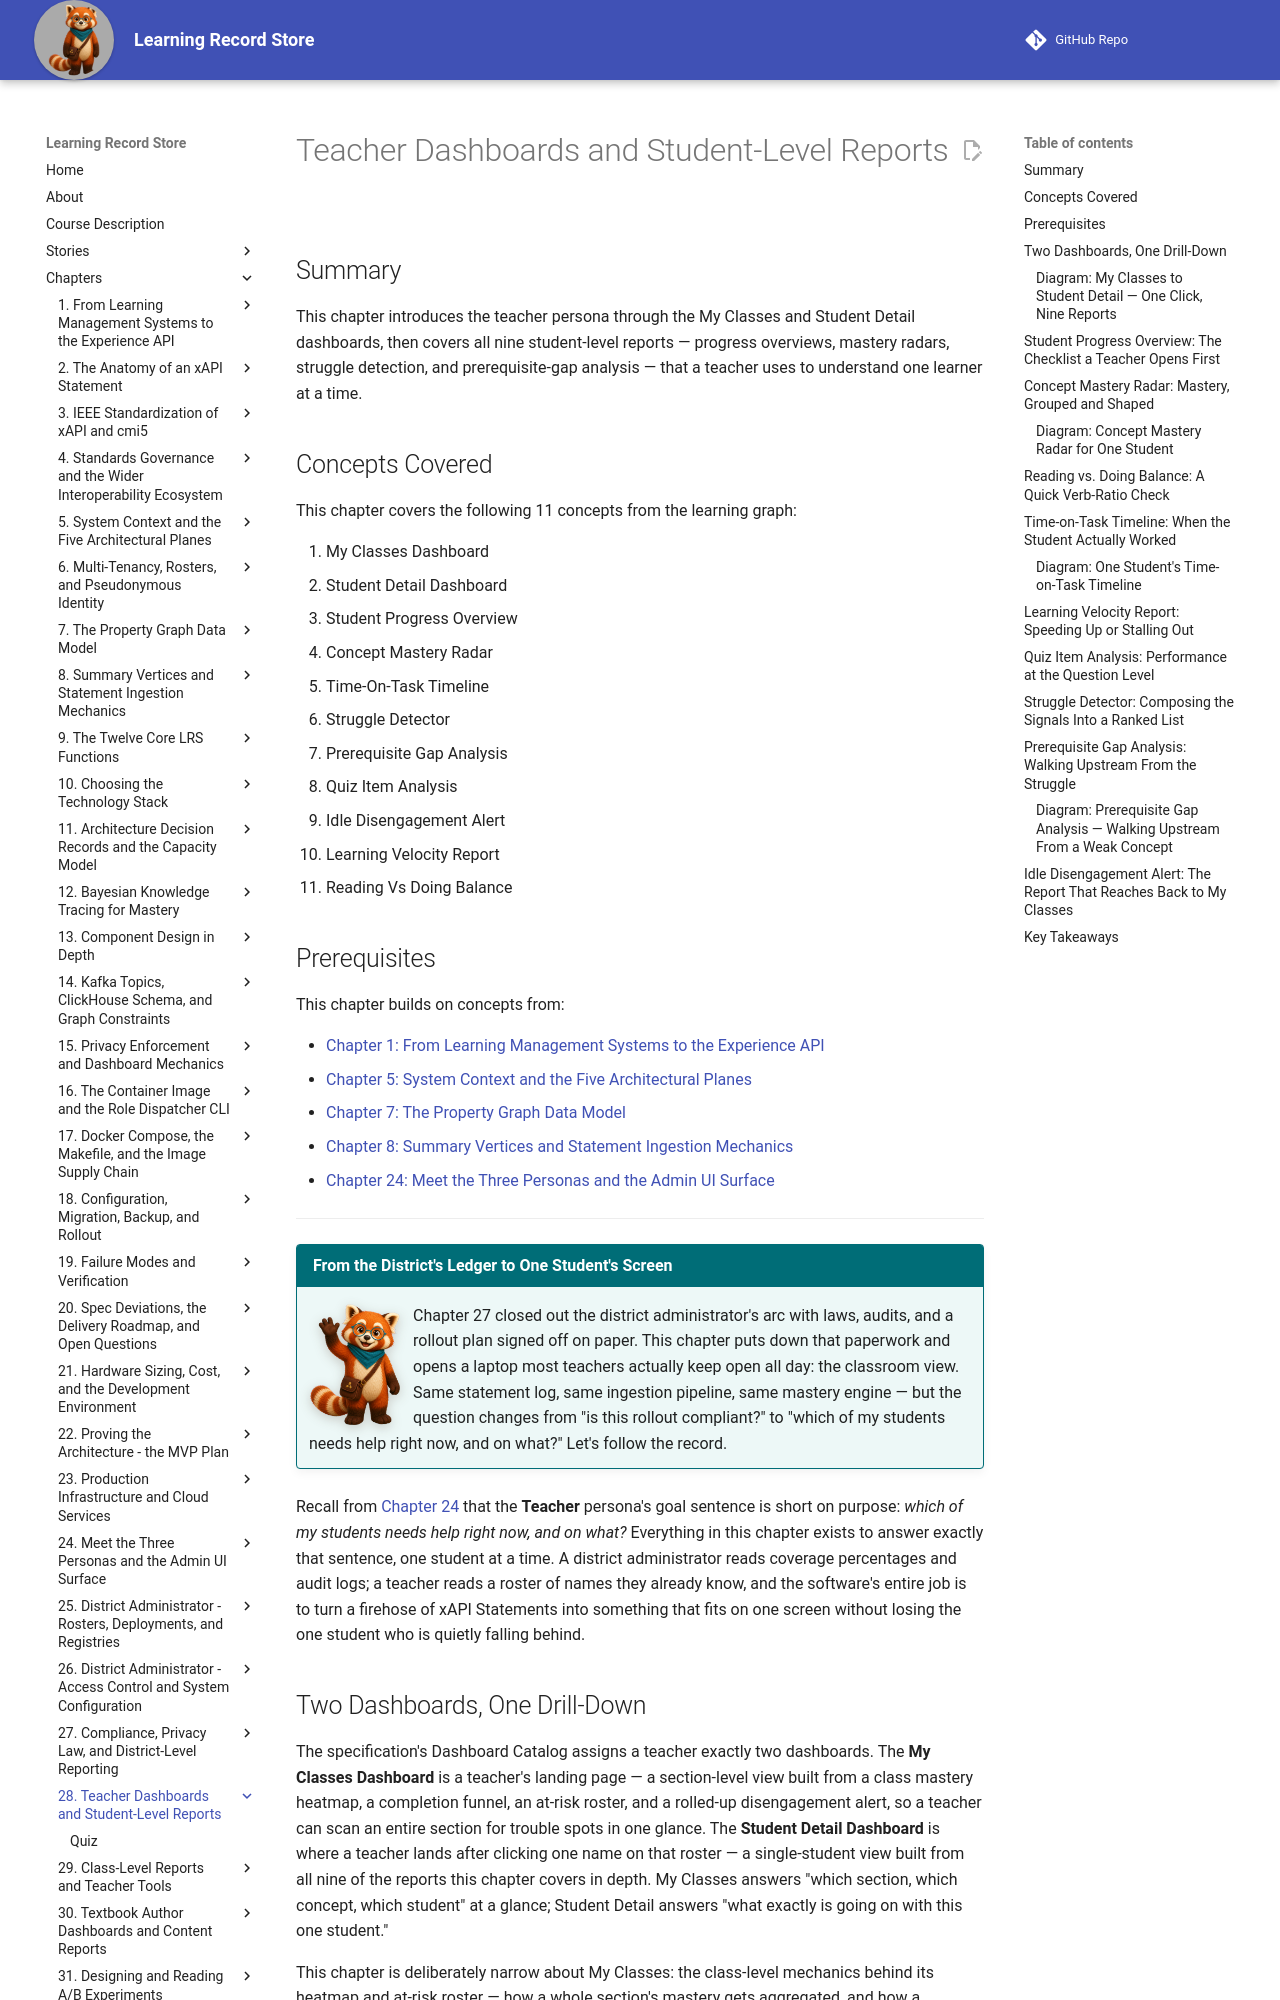

repository: dmccreary/learning-record-store · page: chapters/28-teacher-dashboards-student-reports/index.html · generator: mkdocs

---
title: Teacher Dashboards and Student-Level Reports
description: How the My Classes and Student Detail dashboards give a teacher a per-student lens on the same statement log, and the nine student-level reports — progress, mastery, timing, struggle, prerequisites, quiz items, disengagement, velocity, and reading-versus-doing balance — that answer which student needs help today.
generated_by: claude skill chapter-content-generator
date: 2026-07-17 19:42:28
version: 0.09
---

# Teacher Dashboards and Student-Level Reports

## Summary

This chapter introduces the teacher persona through the My Classes and Student Detail dashboards, then covers all nine student-level reports — progress overviews, mastery radars, struggle detection, and prerequisite-gap analysis — that a teacher uses to understand one learner at a time.

## Concepts Covered

This chapter covers the following 11 concepts from the learning graph:

1. My Classes Dashboard
2. Student Detail Dashboard
3. Student Progress Overview
4. Concept Mastery Radar
5. Time-On-Task Timeline
6. Struggle Detector
7. Prerequisite Gap Analysis
8. Quiz Item Analysis
9. Idle Disengagement Alert
10. Learning Velocity Report
11. Reading Vs Doing Balance

## Prerequisites

This chapter builds on concepts from:

- [Chapter 1: From Learning Management Systems to the Experience API](../01-lms-to-experience-api/index.md)
- [Chapter 5: System Context and the Five Architectural Planes](../05-system-context-architectural-planes/index.md)
- [Chapter 7: The Property Graph Data Model](../07-property-graph-data-model/index.md)
- [Chapter 8: Summary Vertices and Statement Ingestion Mechanics](../08-summary-vertices-ingestion/index.md)
- [Chapter 24: Meet the Three Personas and the Admin UI Surface](../24-three-personas-and-admin-uis/index.md)

---

!!! mascot-welcome "From the District's Ledger to One Student's Screen"
    ![Rowan waving welcome](../../img/mascot/welcome.png){ class="mascot-admonition-img" }
    Chapter 27 closed out the district administrator's arc with laws, audits, and a rollout plan signed off on paper. This chapter puts down that paperwork and opens a laptop most teachers actually keep open all day: the classroom view. Same statement log, same ingestion pipeline, same mastery engine — but the question changes from "is this rollout compliant?" to "which of my students needs help right now, and on what?" Let's follow the record.

Recall from [Chapter 24](../24-three-personas-and-admin-uis/index.md) that the **Teacher** persona's goal sentence is short on purpose: *which of my students needs help right now, and on what?* Everything in this chapter exists to answer exactly that sentence, one student at a time. A district administrator reads coverage percentages and audit logs; a teacher reads a roster of names they already know, and the software's entire job is to turn a firehose of xAPI Statements into something that fits on one screen without losing the one student who is quietly falling behind.
